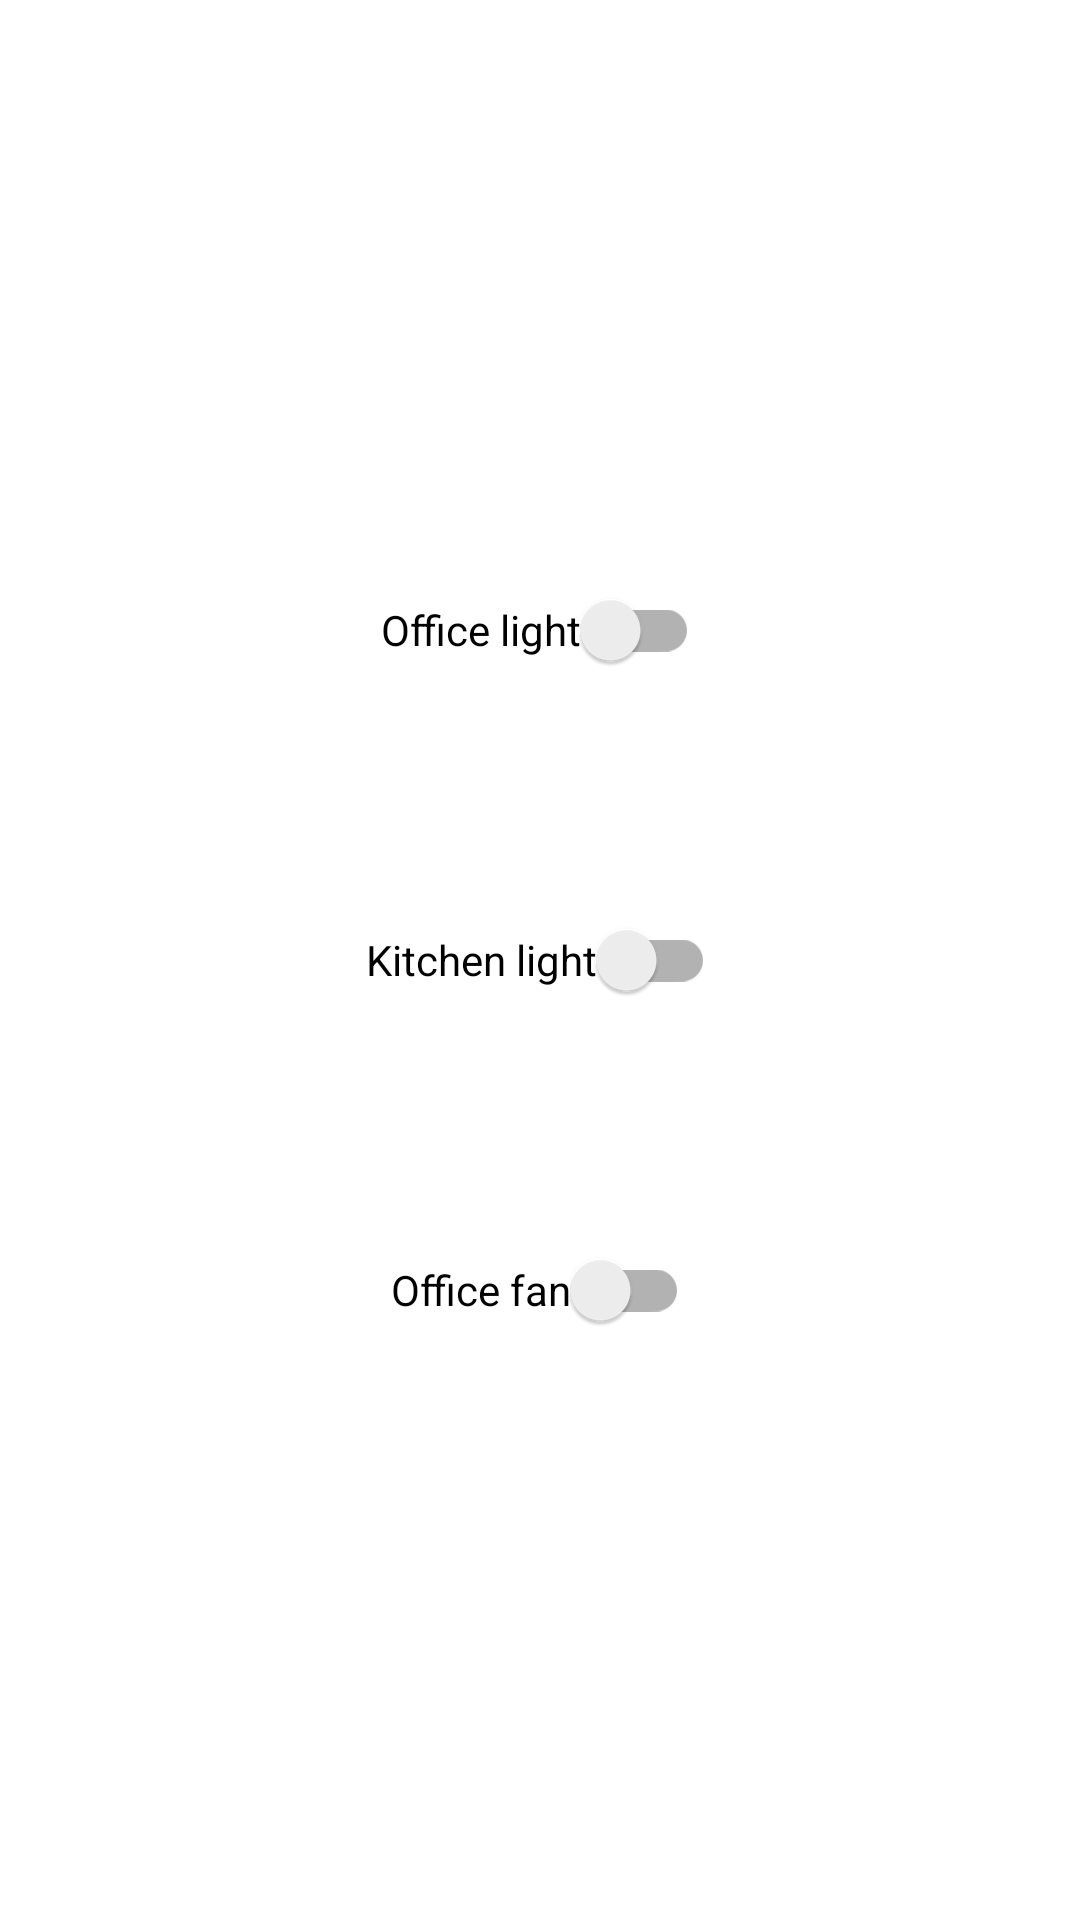

Here is an Android app screen rendered from its layout file. Give the layout XML and the strings, colors and styles it references.
<!-- AndroidManifest.xml: application theme Theme.SpokestackAppActionsExample -->
<!-- res/layout/activity_device_control.xml -->
<?xml version="1.0" encoding="utf-8"?>
<androidx.constraintlayout.widget.ConstraintLayout xmlns:android="http://schemas.android.com/apk/res/android"
    xmlns:app="http://schemas.android.com/apk/res-auto"
    xmlns:tools="http://schemas.android.com/tools"
    android:layout_width="match_parent"
    android:layout_height="match_parent"
    tools:context=".DeviceControlActivity">

    <androidx.appcompat.widget.SwitchCompat
        android:id="@+id/officeLightSwitch"
        android:layout_width="wrap_content"
        android:layout_height="wrap_content"
        android:text="@string/office_light"
        app:layout_constraintBottom_toTopOf="@+id/kitchenLightSwitch"
        app:layout_constraintEnd_toEndOf="parent"
        app:layout_constraintStart_toStartOf="parent"
        app:layout_constraintTop_toTopOf="parent"
        app:layout_constraintVertical_bias="0.75" />

    <androidx.appcompat.widget.SwitchCompat
        android:id="@+id/kitchenLightSwitch"
        android:layout_width="wrap_content"
        android:layout_height="wrap_content"
        android:text="@string/kitchen_light"
        app:layout_constraintBottom_toBottomOf="parent"
        app:layout_constraintEnd_toEndOf="parent"
        app:layout_constraintStart_toStartOf="parent"
        app:layout_constraintTop_toTopOf="parent" />

    <androidx.appcompat.widget.SwitchCompat
        android:id="@+id/officeFanSwitch"
        android:layout_width="wrap_content"
        android:layout_height="wrap_content"
        android:text="@string/office_fan"
        app:layout_constraintBottom_toBottomOf="parent"
        app:layout_constraintEnd_toEndOf="parent"
        app:layout_constraintStart_toStartOf="parent"
        app:layout_constraintTop_toBottomOf="@+id/kitchenLightSwitch"
        app:layout_constraintVertical_bias="0.25" />

</androidx.constraintlayout.widget.ConstraintLayout>
<!-- resources referenced by this layout -->
<resources>
  <string name="kitchen_light">Kitchen light</string>
  <string name="office_fan">Office fan</string>
  <string name="office_light">Office light</string>
  <style name="Theme.SpokestackAppActionsExample" parent="Theme.MaterialComponents.DayNight.DarkActionBar">
          
          <item name="colorPrimary">@color/purple_500</item>
          <item name="colorPrimaryVariant">@color/purple_700</item>
          <item name="colorOnPrimary">@color/white</item>
          
          <item name="colorSecondary">@color/teal_200</item>
          <item name="colorSecondaryVariant">@color/teal_700</item>
          <item name="colorOnSecondary">@color/black</item>
          
          <item name="android:statusBarColor" tools:targetApi="l">?attr/colorPrimaryVariant</item>
          
      </style>
  <!-- not gathered from this repository: default colours our renderer supplied (Android Studio template values) -->
  <color name="purple_500">#FF6200EE</color>
  <color name="purple_700">#FF3700B3</color>
  <color name="teal_200">#FF03DAC5</color>
  <color name="teal_700">#FF018786</color>
  <color name="black">#FF000000</color>
  <color name="white">#FFFFFFFF</color>
</resources>
